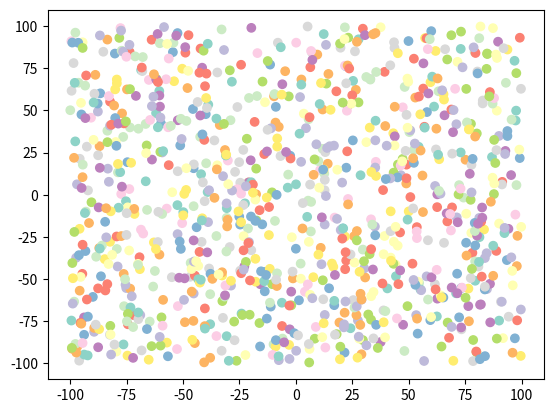

This chart was generated by the following Python code:
import matplotlib.pyplot as plt
from math import *
from random import randint 
import numpy as np


x = np.random.random(1000) * 200 - 100
y = np.random.random(1000) * 200 - 100
colors = np.random.rand(1000)
maps = plt.colormaps()
colormap=maps[randint(0,len(maps))]

plt.scatter(x, y, c=colors, cmap=colormap)
plt.show()


